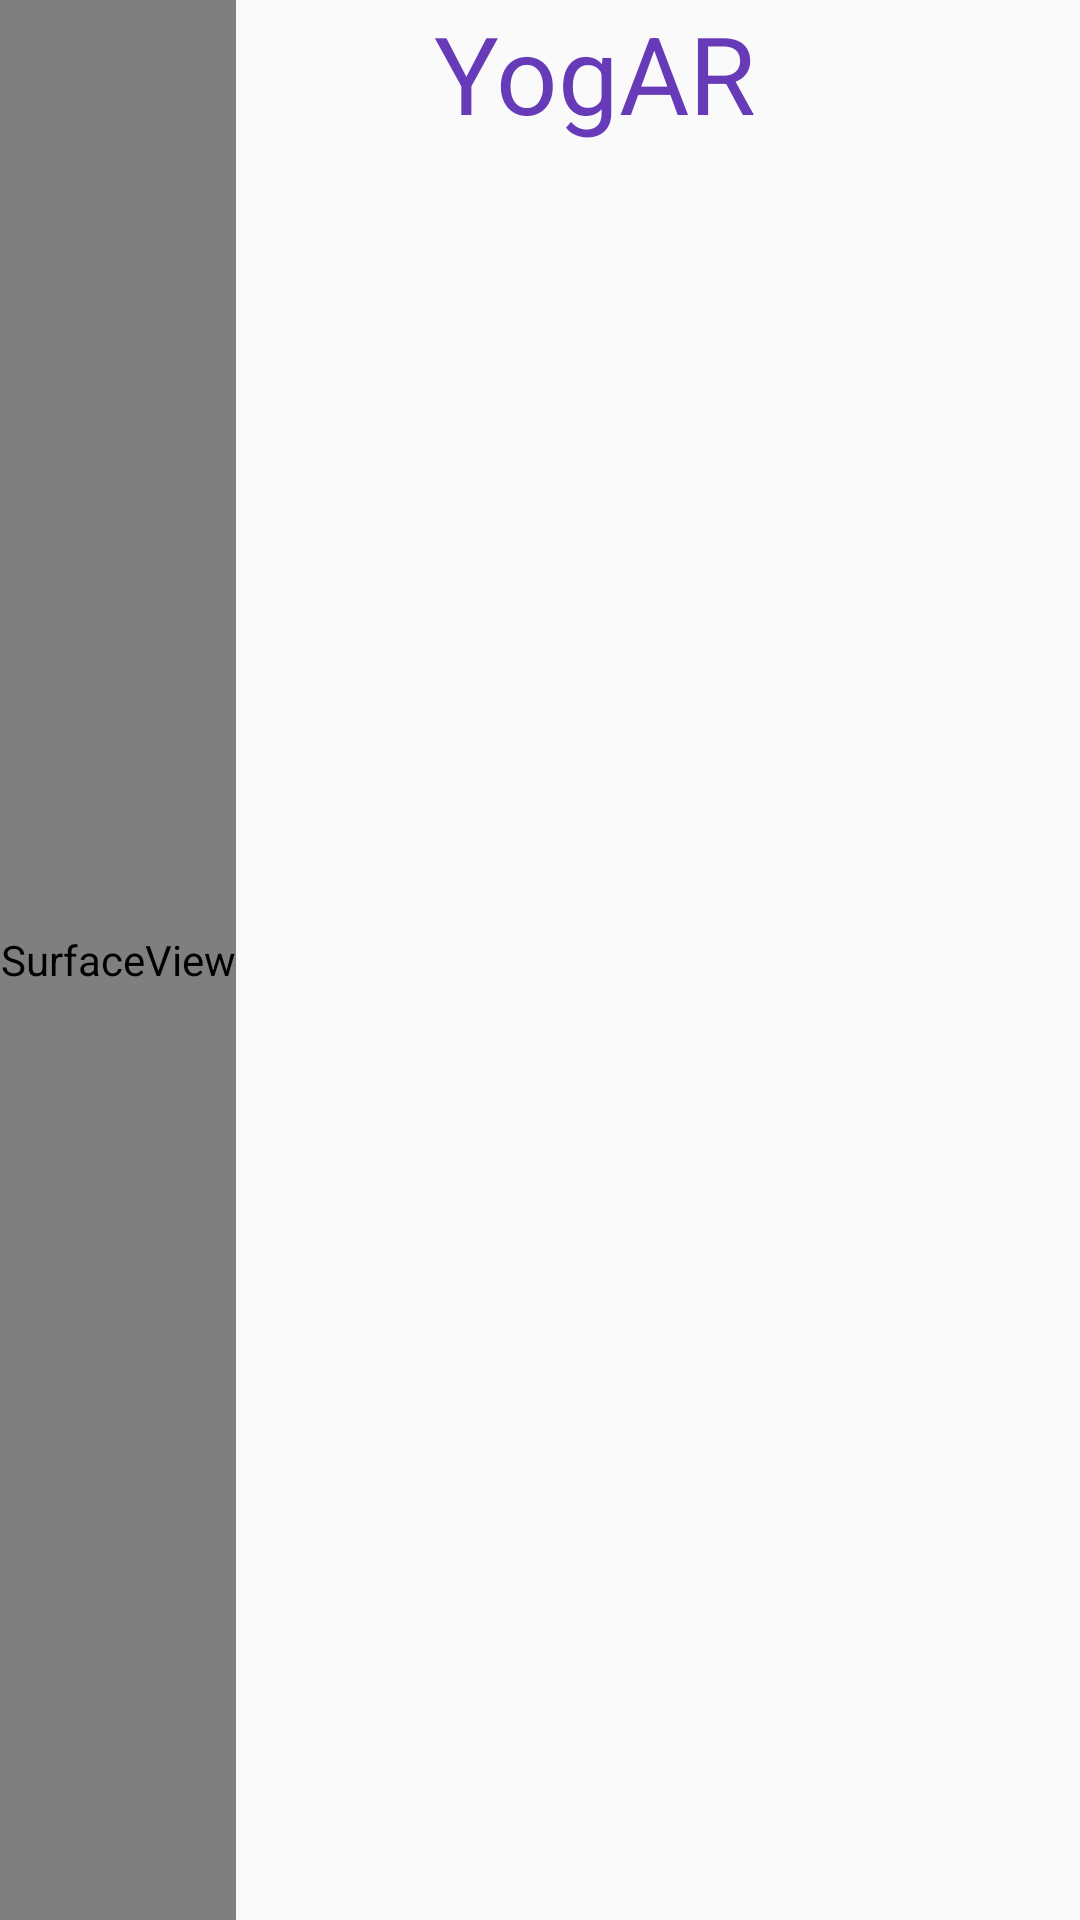

Write the Android layout XML for this screen, with the resource values it uses.
<!-- AndroidManifest.xml: application theme MaterialTheme -->
<!-- res/layout/activity_posenet.xml -->
<?xml version="1.0" encoding="utf-8"?>
<RelativeLayout xmlns:android="http://schemas.android.com/apk/res/android"
    android:layout_width="match_parent"
    android:layout_height="match_parent">

  <SurfaceView
      android:id="@+id/surfaceView"
      android:layout_width="wrap_content"
      android:layout_height="wrap_content"
      android:layout_marginBottom="0dp"
      android:layout_alignParentBottom="true"
      android:layout_alignParentStart="true"
      android:layout_alignParentTop="true"/>

  <TextView
      android:id="@+id/titleText"
      android:layout_width="259dp"
      android:layout_height="51dp"
      android:layout_alignParentStart="true"
      android:layout_alignParentEnd="true"
      android:layout_marginStart="94dp"
      android:layout_marginEnd="58dp"
      android:text="YogAR"
      android:textAlignment="center"
      android:textColor="#673AB7"
      android:textSize="36sp" />

</RelativeLayout>
<!-- resources referenced by this layout -->
<resources>
  <style name="MaterialTheme" parent="Theme.AppCompat.Light.NoActionBar">
        <item name="colorPrimary">@color/colorPrimary</item>
        <item name="colorPrimaryDark">@color/colorPrimaryDark</item>
        <item name="colorAccent">@color/colorAccent</item>
        <item name="android:windowContentOverlay">@null</item>
        <item name="elevation">0dp</item>
      </style>
  <color name="colorPrimary">#ffa800</color>
  <color name="colorPrimaryDark">#ff6f00</color>
  <color name="colorAccent">#425066</color>
</resources>
